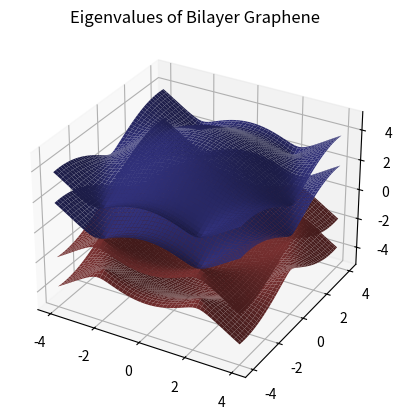

Here is the Python script that generated this plot:
import numpy as np
import matplotlib.pyplot as plt

def eiganvalue(x,y):

    def euler(val_x, val_y):
        exp = 1j*(val_x*x + val_y*y)
        return (np.e**(exp))
    
    mult_term = euler(-1/2,-np.sqrt(3)/4)
    sqrt_term = np.sqrt(euler(1/2,0) + euler(3/2,0) + euler(0,np.sqrt(3)/2) + 3*euler(1, np.sqrt(3)/2) + euler(2, np.sqrt(3)/2) + euler(1/2, np.sqrt(3)) + euler(3/2, np.sqrt(3)))
    
    term = abs(mult_term * sqrt_term)

    return term

x = np.linspace(-4, 4, 100)
y = np.linspace(-4, 4, 100)
  
X, Y = np.meshgrid(x, y)
Z = eiganvalue(X, Y)
fig = plt.figure()
ax = plt.axes(projection ='3d')
ax.plot_surface(X, Y, Z, color =(0.2,0.2,0.5,1))
ax.plot_surface(X, Y, Z+2, color =(0.2,0.2,0.5,1))
ax.plot_surface(X, Y, -Z, color = (0.5,0.2,0.2,1)) 
ax.plot_surface(X, Y, -(Z+2), color =(0.5,0.2,0.2,1))
plt.title("Eigenvalues of Bilayer Graphene")
plt.show()